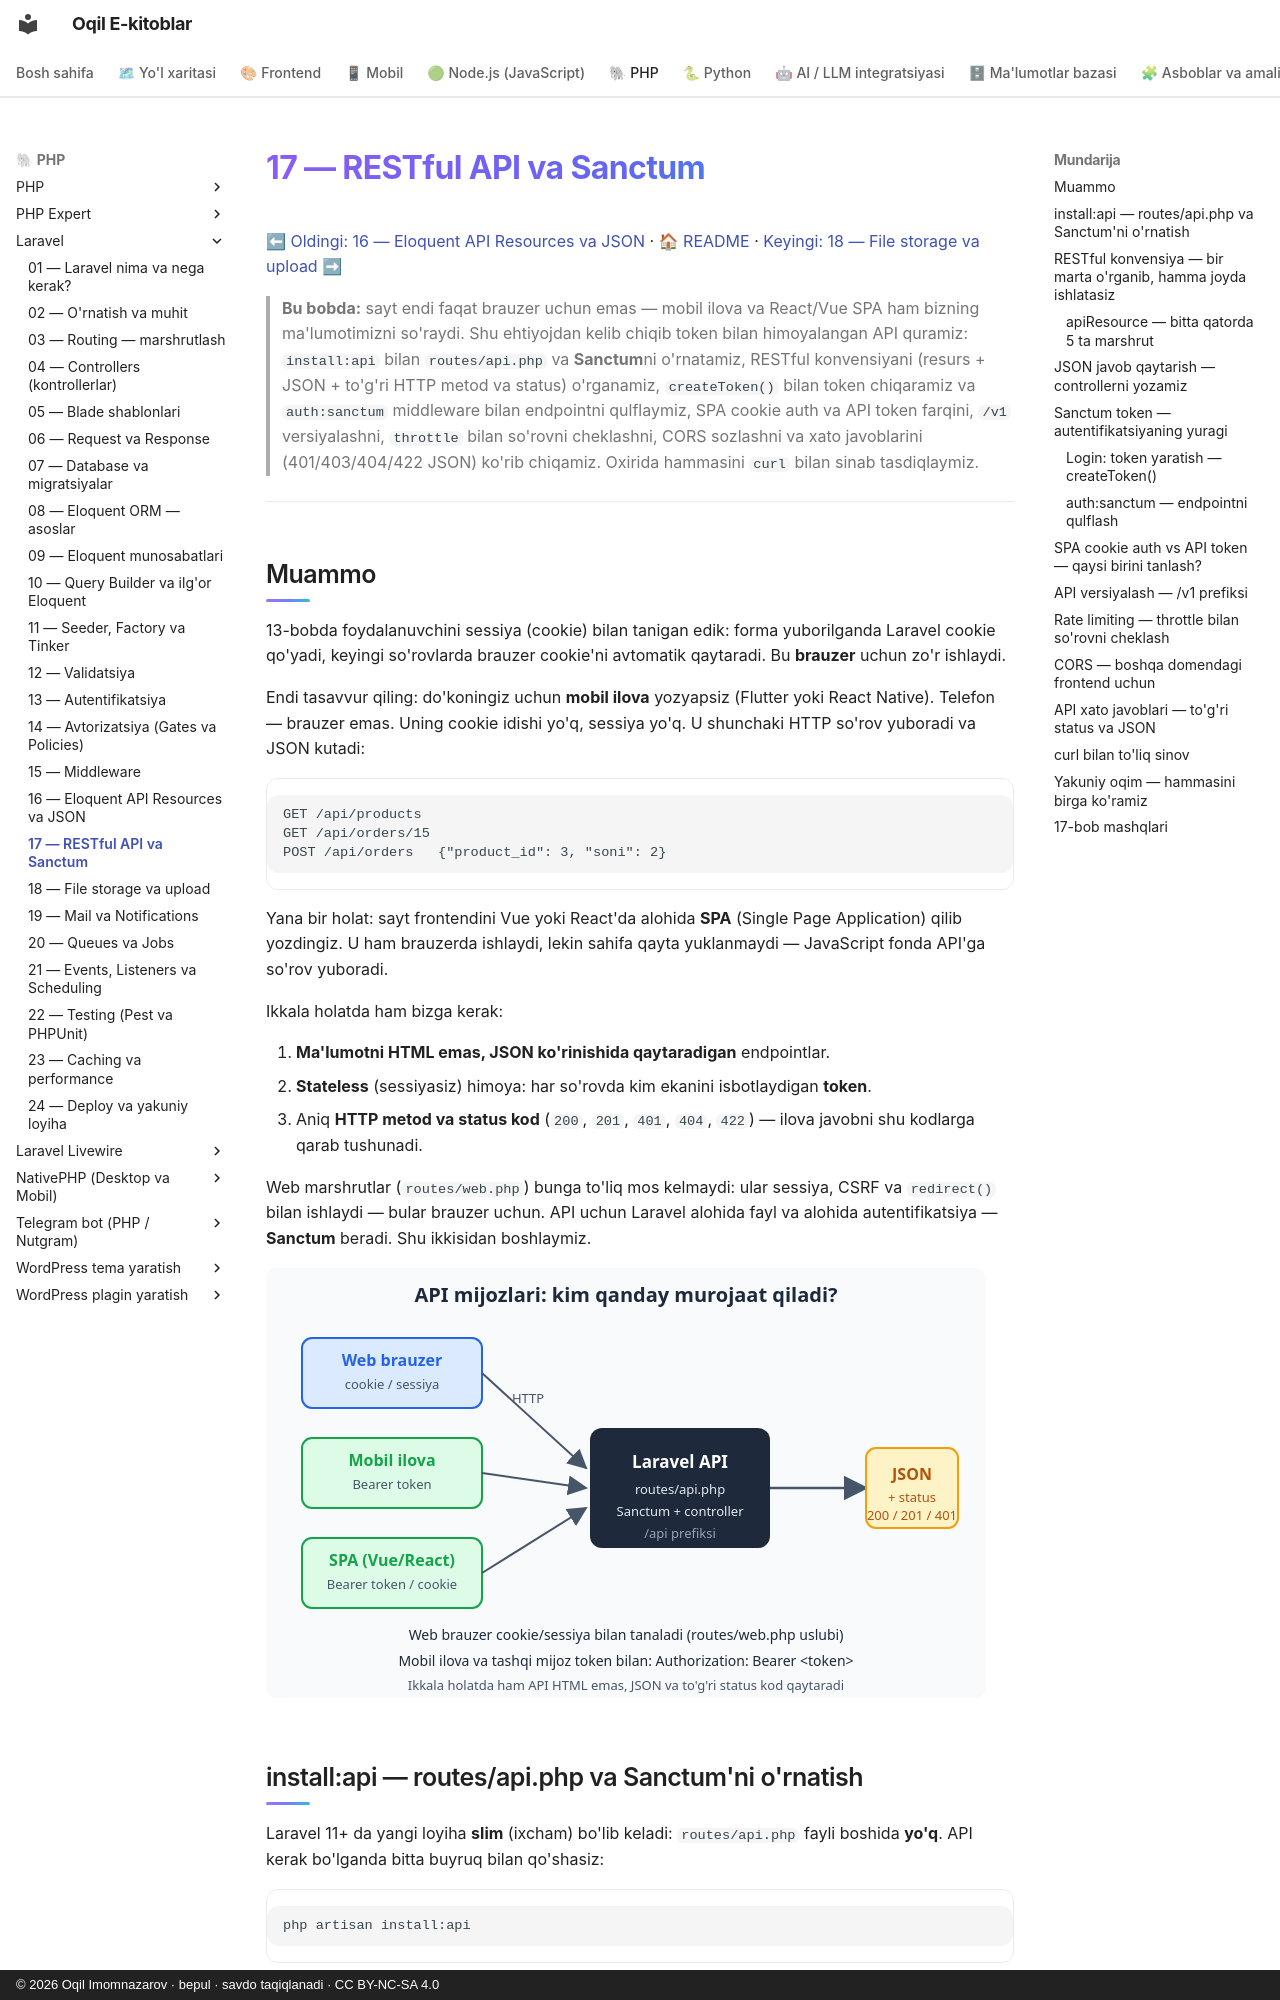

repository: iOqil/e-book · page: laravel/17-rest-api-sanctum/index.html · generator: mkdocs · copyright: © 2026 Oqil Imomnazarov · bepul · savdo taqiqlanadi · CC BY-NC-SA 4.0

# 17 — RESTful API va Sanctum

[⬅ Oldingi: 16 — Eloquent API Resources va JSON](./16-api-resources.md) · [🏠 README](./README.md) · [Keyingi: 18 — File storage va upload ➡](./18-file-storage.md)

> **Bu bobda:** sayt endi faqat brauzer uchun emas — mobil ilova va React/Vue SPA ham bizning ma'lumotimizni so'raydi. Shu ehtiyojdan kelib chiqib token bilan himoyalangan API quramiz: `install:api` bilan `routes/api.php` va **Sanctum**ni o'rnatamiz, RESTful konvensiyani (resurs + JSON + to'g'ri HTTP metod va status) o'rganamiz, `createToken()` bilan token chiqaramiz va `auth:sanctum` middleware bilan endpointni qulflaymiz, SPA cookie auth va API token farqini, `/v1` versiyalashni, `throttle` bilan so'rovni cheklashni, CORS sozlashni va xato javoblarini (401/403/404/422 JSON) ko'rib chiqamiz. Oxirida hammasini `curl` bilan sinab tasdiqlaymiz.

---

## Muammo

13-bobda foydalanuvchini sessiya (cookie) bilan tanigan edik: forma yuborilganda Laravel cookie qo'yadi, keyingi so'rovlarda brauzer cookie'ni avtomatik qaytaradi. Bu **brauzer** uchun zo'r ishlaydi.

Endi tasavvur qiling: do'koningiz uchun **mobil ilova** yozyapsiz (Flutter yoki React Native). Telefon — brauzer emas. Uning cookie idishi yo'q, sessiya yo'q. U shunchaki HTTP so'rov yuboradi va JSON kutadi:

```text
GET /api/products
GET /api/orders/15
POST /api/orders   {"product_id": 3, "soni": 2}
```

Yana bir holat: sayt frontendini Vue yoki React'da alohida **SPA** (Single Page Application) qilib yozdingiz. U ham brauzerda ishlaydi, lekin sahifa qayta yuklanmaydi — JavaScript fonda API'ga so'rov yuboradi.

Ikkala holatda ham bizga kerak:

1. **Ma'lumotni HTML emas, JSON ko'rinishida qaytaradigan** endpointlar.
2. **Stateless** (sessiyasiz) himoya: har so'rovda kim ekanini isbotlaydigan **token**.
3. Aniq **HTTP metod va status kod** (`200`, `201`, `401`, `404`, `422`) — ilova javobni shu kodlarga qarab tushunadi.

Web marshrutlar (`routes/web.php`) bunga to'liq mos kelmaydi: ular sessiya, CSRF va `redirect()` bilan ishlaydi — bular brauzer uchun. API uchun Laravel alohida fayl va alohida autentifikatsiya — **Sanctum** beradi. Shu ikkisidan boshlaymiz.

![Mobil ilova va SPA dan API ga JSON so'rov: web brauzer cookie bilan, ilova esa Bearer token bilan murojaat qiladi](rasmlar/17-api-mijozlari.svg)
